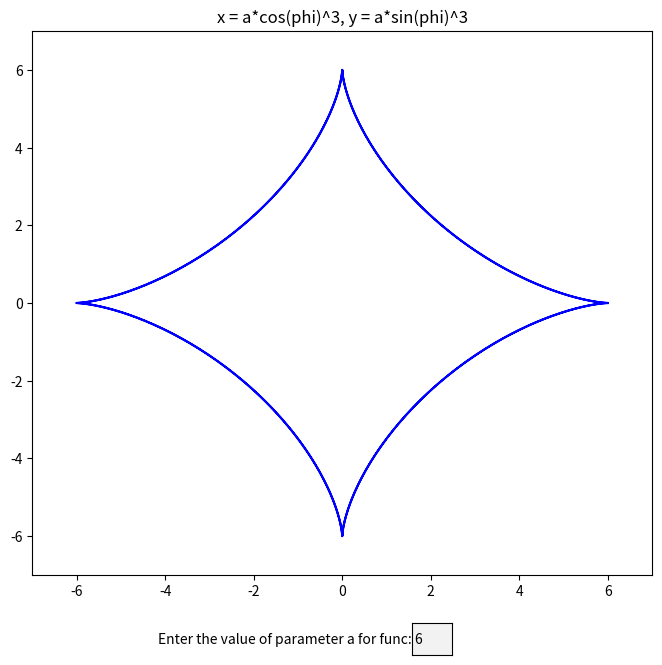

Reproduce this figure in Python.
import numpy as np  # Вычисления
import matplotlib.pyplot as plt  # строит график
from matplotlib.widgets import TextBox  # обеспечивает ввод
import math  # математика


def get_coord(a):  # расчет координат
    phi = np.arange(0, 2 * np.pi, 0.01)  # полярный угол фи
    x = a * (np.cos(phi) ** 3)  # рассчитываем икс
    y_up = a * (np.sin(phi) ** 3)  # рассчитываем игрик в верхней полуплоскости
    x = np.concatenate((x, x))  # дублируем икс для нижней полуплоскости
    y = np.concatenate((y_up, -y_up))  # дублируем игрик для нижней полуплоскости
    return x, y


def submit(text):  # обработчик ввода данных в поле TextBox
    a = 6
    try:  # проверяем что ввели число
        a = float(text_box_a.text)
    except ValueError:
        print("Это не число!")
    x, y = get_coord(a)
    ax.set_ylim(
        -math.fabs(a) - math.fabs(a) / 10, math.fabs(a) + math.fabs(a) / 10
    )  # обновляем ограничения осей по Х и по У
    ax.set_xlim(-math.fabs(a) - math.fabs(a) / 10, math.fabs(a) + math.fabs(a) / 10)
    l.set_xdata(x)
    l.set_ydata(y)
    plt.draw()


fig = plt.figure("Декартова система - астроида", figsize=(8.0, 8.0))
ax = fig.add_subplot(111)
ax.set_xlim(-10, 10)
plt.subplots_adjust(bottom=0.2)
plt.title("x = a*cos(phi)^3, y = a*sin(phi)^3")
a = 6  # начальное значение
x, y = get_coord(a)
initial_text = "6"  # начальное значение для TextBox
print(x, y)
(l,) = plt.plot(x, y, "r", color="blue")
ax.set_ylim(
    -math.fabs(a) - 1, math.fabs(a) + 1
)  # обновляем ограничения осей по Х и по У
ax.set_xlim(-math.fabs(a) - 1, math.fabs(a) + 1)

ax_box = plt.axes([0.6, 0.1, 0.05, 0.040])  # начальные координаты текстбокса
text_box_a = TextBox(
    ax_box, "Enter the value of parameter a for func:", initial=initial_text
)
text_box_a.on_submit(submit)
plt.show()
